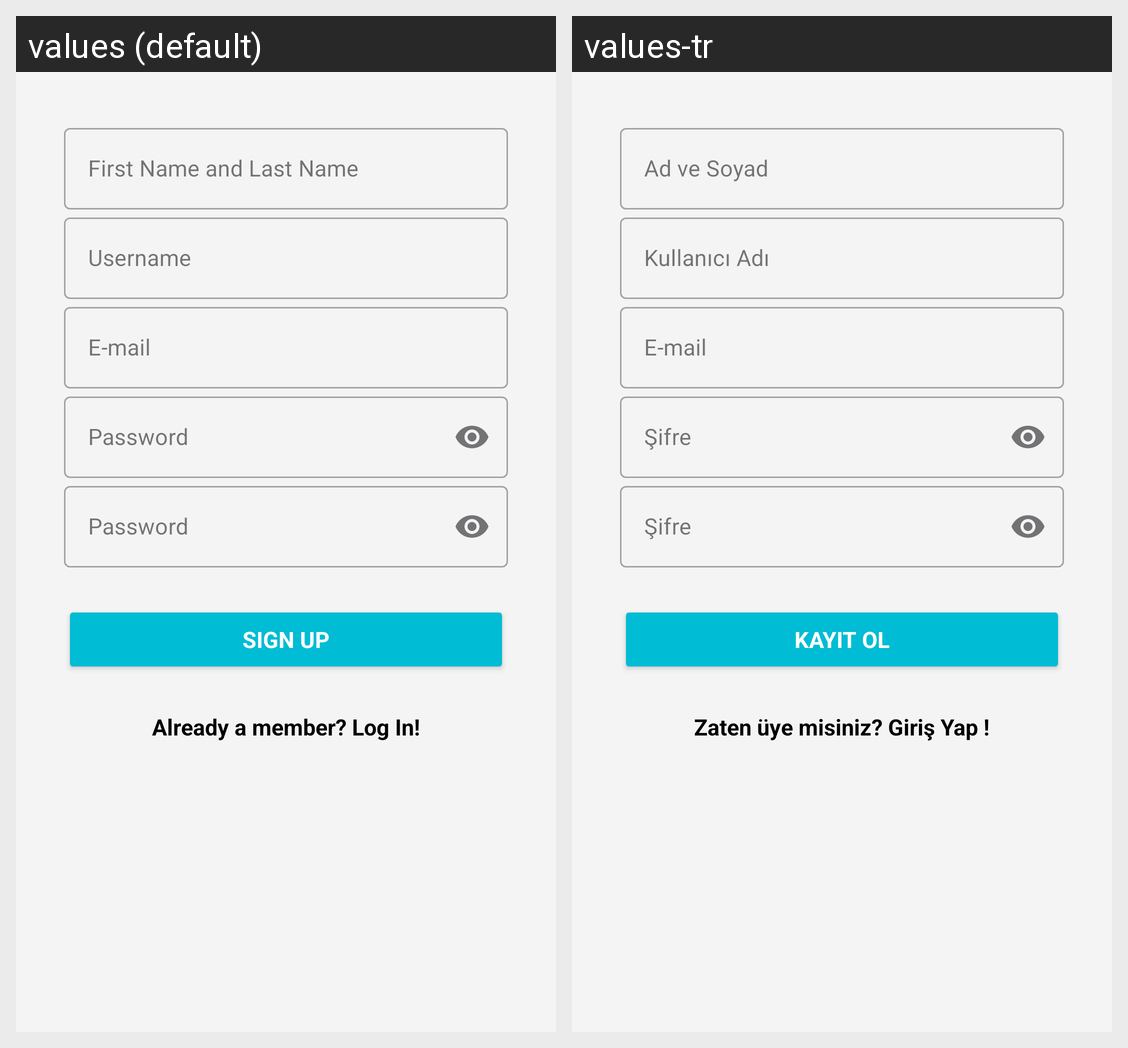

Here is an Android app screen in its default locale and in the app's own translations. Write out the translated-string differences for the strings that appear on this screen.
Android screen res/layout/fragment_sign_up.xml rendered under 2 locales, left to right: values (default), values-tr. Device: Nexus 5 (rendered at 1080×1920; each locale shown at half size, 540×960, under a caption strip naming it); theme Theme.TableTennisHub.
Strings drawn on this screen, with the default value and each locale's value (text and hints the layout hard-codes, and strings that could not be matched under every locale, appear in the picture but are not listed):

ad_ve_soyad
  values: First Name and Last Name
  values-tr: Ad ve Soyad

kullanici_adi
  values: Username
  values-tr: Kullanıcı Adı

e_mail
  values: E-mail
  values-tr: E-mail

sifre
  values: Password
  values-tr: Şifre

kayit_ol
  values: Sign Up
  values-tr: Kayıt Ol

zaten_ye_misiniz_giri_yap
  values: Already a member? Log In!
  values-tr: Zaten üye misiniz? Giriş Yap !
